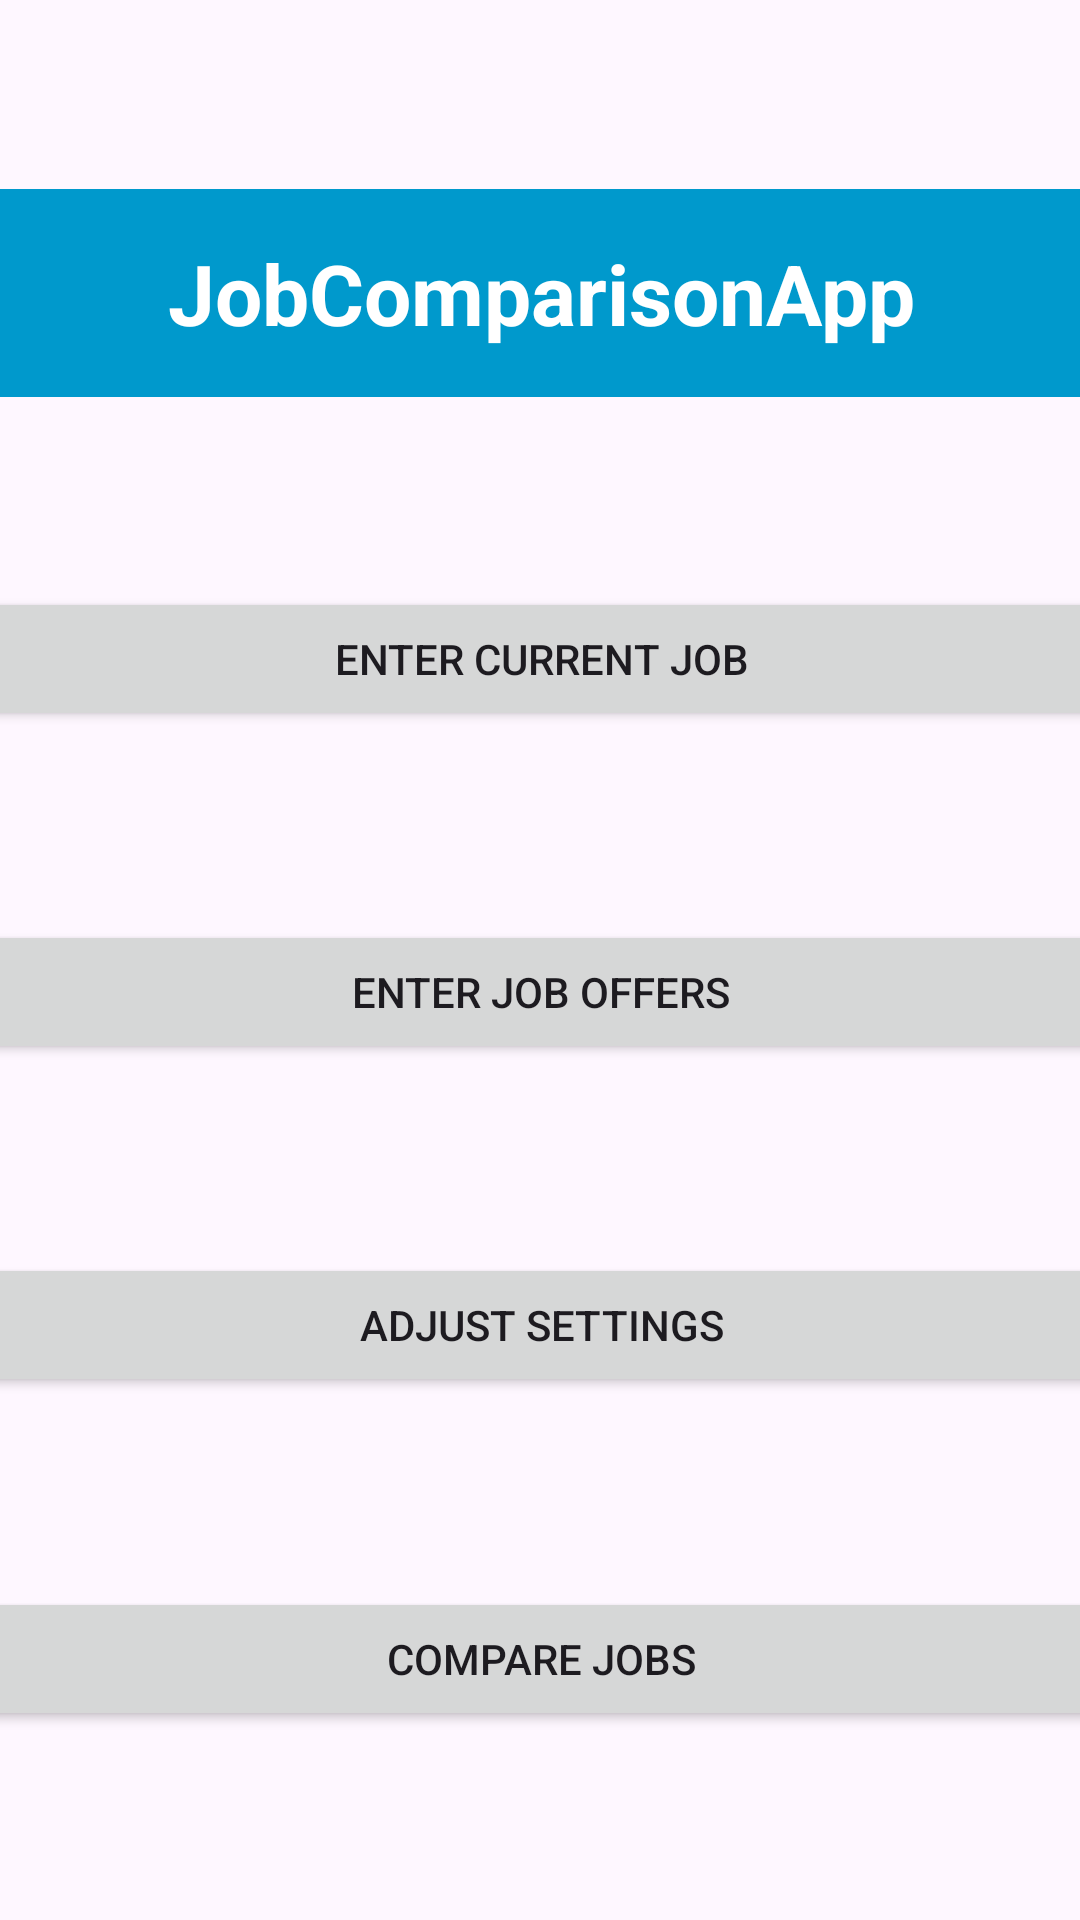

Layout XML and referenced resources for this Android screen:
<!-- AndroidManifest.xml: application theme Theme.JobCompare6300 -->
<!-- res/layout/activity_main.xml -->
<?xml version="1.0" encoding="utf-8"?>

<androidx.constraintlayout.widget.ConstraintLayout xmlns:android="http://schemas.android.com/apk/res/android"
    xmlns:app="http://schemas.android.com/apk/res-auto"
    xmlns:tools="http://schemas.android.com/tools"
    android:id="@+id/main"
    android:layout_width="match_parent"
    android:layout_height="match_parent"
    tools:context=".MainActivity">

    <TextView
        android:id="@+id/titleText"
        android:layout_width="409dp"
        android:layout_height="wrap_content"
        android:background="@android:color/holo_blue_dark"
        android:gravity="center"
        android:padding="16dp"
        android:text="JobComparisonApp"
        android:textColor="@android:color/white"
        android:textSize="28sp"
        android:textStyle="bold"
        app:layout_constraintBottom_toTopOf="@+id/enterCurrentJob"
        app:layout_constraintEnd_toEndOf="parent"
        app:layout_constraintStart_toStartOf="parent"
        app:layout_constraintTop_toTopOf="parent"
        app:layout_constraintVertical_chainStyle="spread" />

    <Button
        android:id="@+id/enterCurrentJob"
        android:layout_width="409dp"
        android:layout_height="wrap_content"
        android:onClick="handleClick"
        android:text="Enter Current Job"
        app:layout_constraintBottom_toTopOf="@+id/enterJobOffers"
        app:layout_constraintEnd_toEndOf="parent"
        app:layout_constraintStart_toStartOf="parent"
        app:layout_constraintTop_toBottomOf="@+id/titleText" />

    <Button
        android:id="@+id/enterJobOffers"
        android:layout_width="409dp"
        android:layout_height="wrap_content"
        android:text="Enter Job Offers"
        app:layout_constraintBottom_toTopOf="@+id/adjustSettings"
        app:layout_constraintEnd_toEndOf="parent"
        app:layout_constraintStart_toStartOf="parent"
        app:layout_constraintTop_toBottomOf="@+id/enterCurrentJob" />

    <Button
        android:id="@+id/adjustSettings"
        android:layout_width="409dp"
        android:layout_height="wrap_content"
        android:text="Adjust settings"
        app:layout_constraintBottom_toTopOf="@+id/compareJobs"
        app:layout_constraintEnd_toEndOf="parent"
        app:layout_constraintStart_toStartOf="parent"
        app:layout_constraintTop_toBottomOf="@+id/enterJobOffers" />

    <Button
        android:id="@+id/compareJobs"
        android:layout_width="409dp"
        android:layout_height="wrap_content"
        android:text="Compare Jobs"
        app:layout_constraintBottom_toBottomOf="parent"
        app:layout_constraintEnd_toEndOf="parent"
        app:layout_constraintStart_toStartOf="parent"
        app:layout_constraintTop_toBottomOf="@+id/adjustSettings" />
</androidx.constraintlayout.widget.ConstraintLayout>
<!-- resources referenced by this layout -->
<resources>
  <style name="Theme.JobCompare6300" parent="Base.Theme.JobCompare6300" />
  <style name="Base.Theme.JobCompare6300" parent="Theme.Material3.DayNight.NoActionBar">
          
          
      </style>
</resources>
